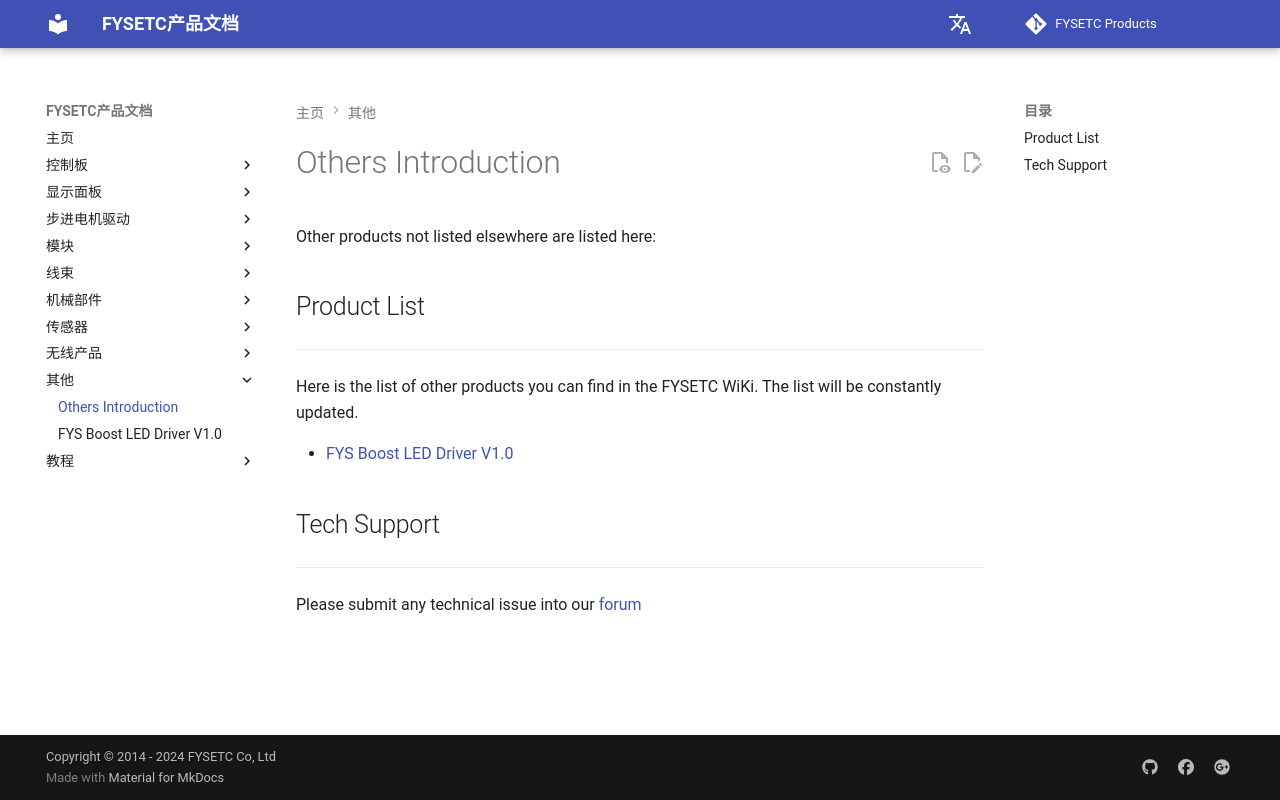

repository: FYSETC/wiki.fysetc · page: zh/Others/index.html · generator: mkdocs

---
title: Others Introduction
nointro:
---

Other products not listed elsewhere are listed here:

## Product  List
---

Here is the list of other products you can find in the FYSETC WiKi. The list will be constantly updated.

- [FYS Boost LED Driver V1.0](/FYS_Boost_LED_Driver_V1.0/)

## Tech Support

---
Please submit any technical issue into our [forum](http://forum.fysetc.com/) 
